Image classification data set "retinal_images" (prisi8379/Retiscan_Miniproject on GitHub). Class labels (4): mild diabetic retinopathy, moderate diabetic retinopathy, proliferative diabetic retinopathy, severe diabetic retinopathy.

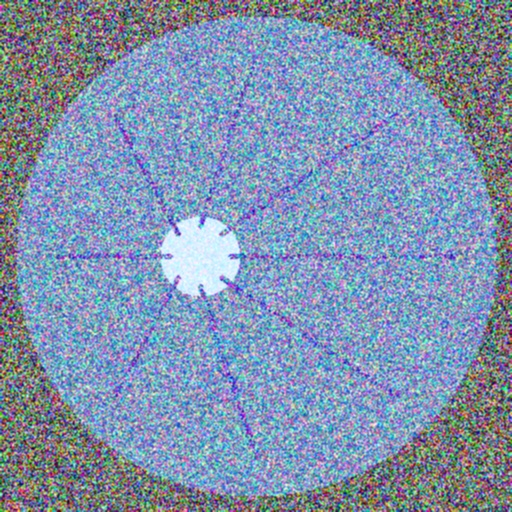
Label: mild diabetic retinopathy

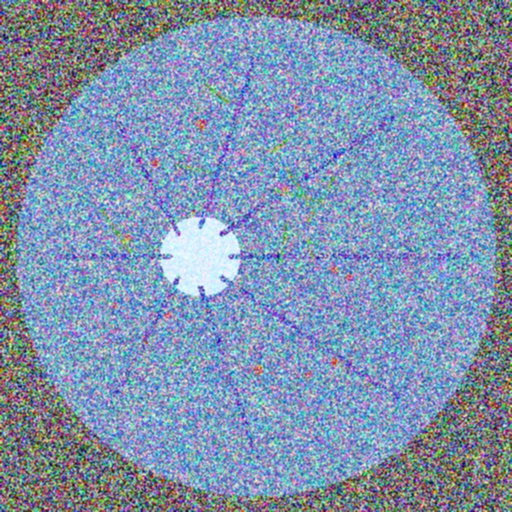
Label: proliferative diabetic retinopathy

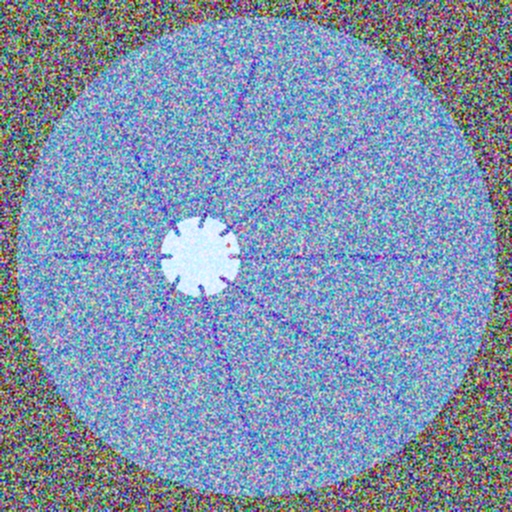
Label: mild diabetic retinopathy

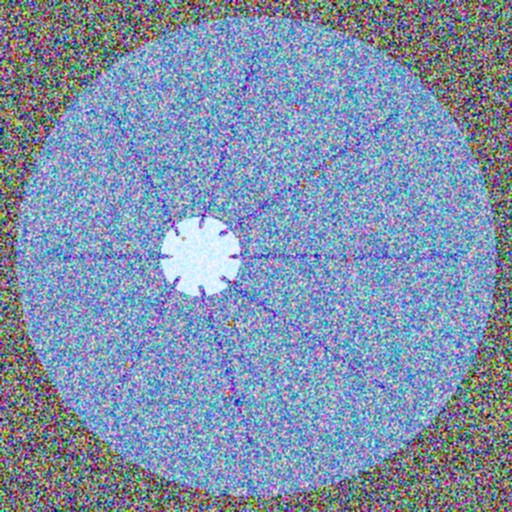
Label: moderate diabetic retinopathy

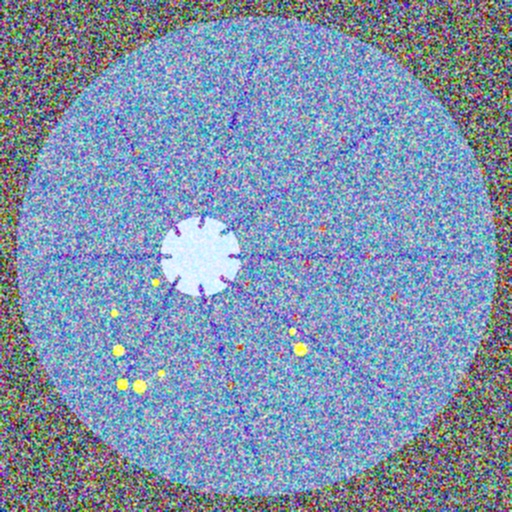
Label: severe diabetic retinopathy

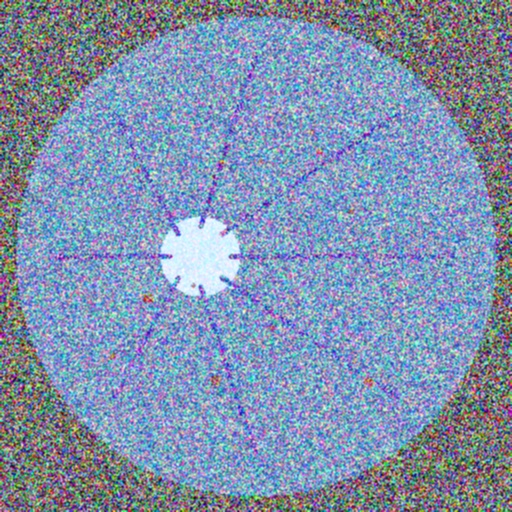
Label: moderate diabetic retinopathy
